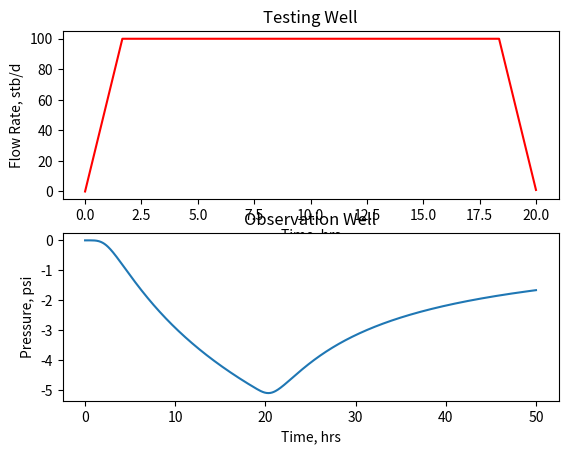

Write the Python code that produced this figure.
import numpy as np
import pandas as pd
from scipy import special as sp
from matplotlib import pyplot as plt

# Given
# Reservoir and Well Data
phi = 0.1
k = 10  # md
h = 200  # ft
ct = 1e-6  # psi^-1
mu = 1  # cp
B = 1.1  # rb/stb

# Flow rate (simulates flow from formation with a sucker rod pump)
maxq = 100.  # stb/d
dq = 1.  # stb/d

# Distance to the point of observation
r = 600.  # ft

# Pump cycle
tStart = 0  # hrs
tEnd = 20 # hrs

# Time of observations after test start
tObserve = np.linspace(0, 50, 1000)  # hrs

# Generate a rate and time change series
# Sucker Rod Pump
# q = np.concatenate((np.linspace(0,maxq,int(maxq/dq+1)), np.linspace(maxq-dq,0,int(maxq/dq))))
# Keep low for some time
q = np.concatenate((np.linspace(0,maxq,int(maxq/dq+1)), np.repeat(maxq,10*int(maxq/dq+1)),np.linspace(maxq-dq,0,int(maxq/dq))))
tSched = np.linspace(tStart, tEnd, len(q) - 1)  # hrs

# Calculate difference arrays for q and t for superposition calculations
qDiff = np.diff(q)

# Pressure response calculation
dp = pd.Series(index=tObserve)

for timeObs in dp.index: # todo widen the window of observations
    m = 70.6 * qDiff * B * mu / (k * h)
    tSupp = timeObs - tSched
    m[tSupp<0]=0
    tSupp[tSupp<=0]=1
    ei = sp.expi(-948 * phi * ct * r ** 2 / (k * tSupp))
    dp.loc[timeObs] = np.sum(m * ei)

# Visualization
plt.figure(1)
plt.subplot(211)
plt.plot(tSched,q[:-1], color='red')
plt.title('Testing Well')
plt.xlabel('Time, hrs')
plt.ylabel('Flow Rate, stb/d')
plt.subplot(212)
plt.plot(dp)
plt.title('Observation Well')
plt.xlabel('Time, hrs')
plt.ylabel('Pressure, psi')
plt.show()
